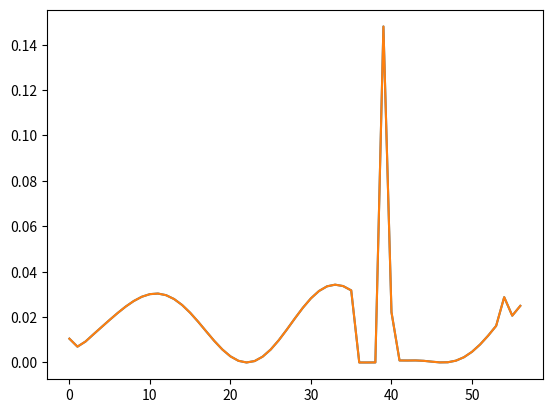

Source code (Python):
import numpy as np
from numpy.linalg import eig
import matplotlib.pyplot as plt

N_nodes = 15
max_radius = 40
h = int(max_radius / N_nodes)


def hulthen_discrete(r, delta):
    return delta * np.exp(-delta * r * h)/(1 - np.exp(-delta * r * h))

def hulthen_array(width = N_nodes, orbital = 1, delta = 0.025):
    A = np.diag(np.full(width, [1/(h**2)])) + np.diag(np.full(width-1, [-1/(2*(h**2))]), 1)\
    + np.diag(np.full(width-1, [-1/(2*(h**2))]), -1)
    for i in range(width):
        A[i, i] += -orbital*(orbital + 1)/((i+1)**2 * h**2) + hulthen_discrete(i+1, delta)
    return A


arr = hulthen_array(width = 60, orbital = 2, delta = 0.025)
energy, wavefunction = eig(arr)
data = (wavefunction[3]**2)[3::]
plt.plot(data)

arr2 = hulthen_array(width = 60, orbital = 2, delta = 0.15)
energy2, wavefunction2 = eig(arr2)
data2 = (wavefunction[3]**2)[3::]
plt.plot(data2)

plt.show()
